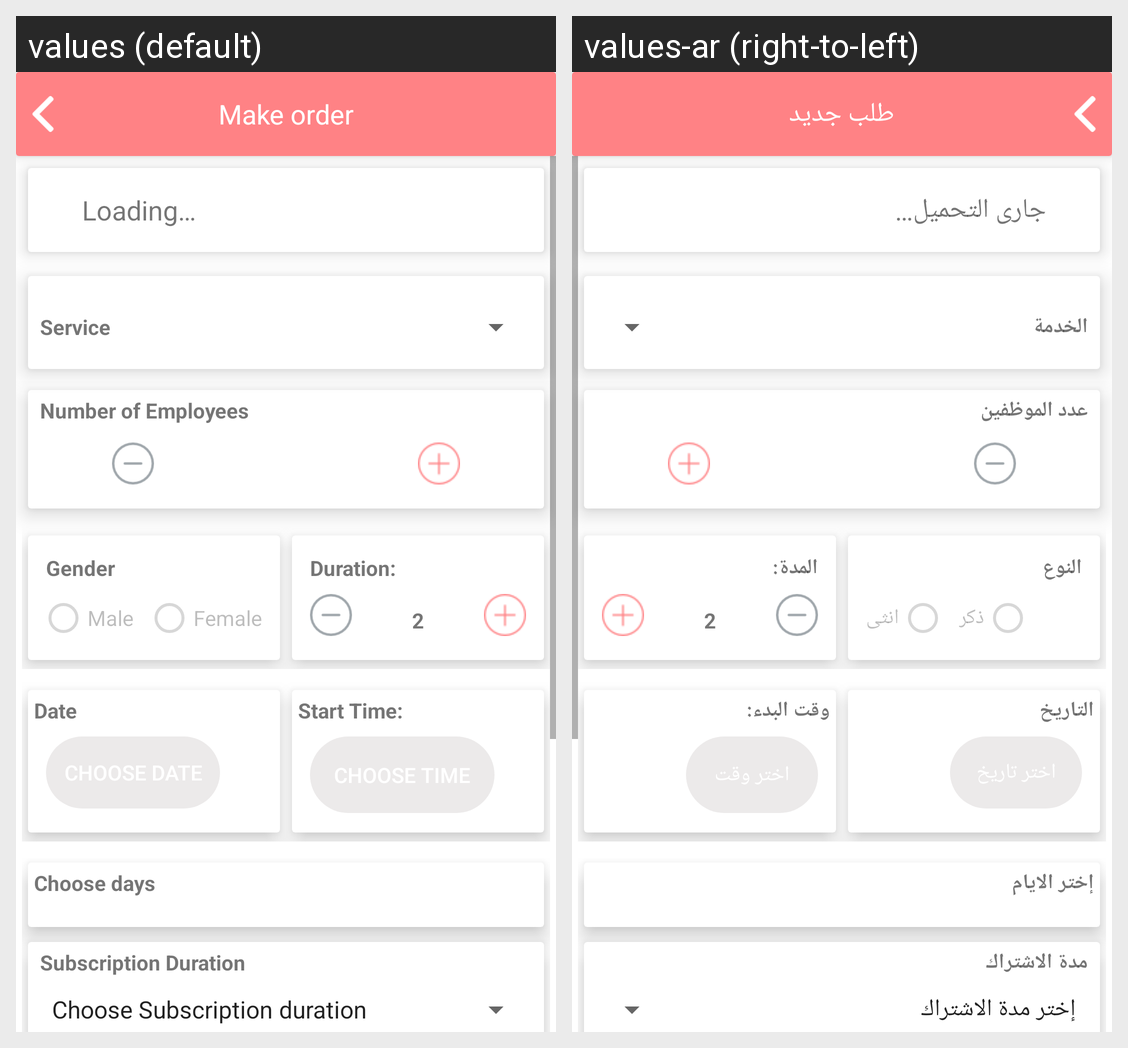

Translations of the strings shown on this Android screen, per locale in the grid:
Android screen res/layout/activity_make_order.xml rendered under 2 locales, left to right: values (default), values-ar (right-to-left). Device: Nexus 5 (rendered at 1080×1920; each locale shown at half size, 540×960, under a caption strip naming it); theme AppTheme.
Strings drawn on this screen, with the default value and each locale's value (text and hints the layout hard-codes, and strings that could not be matched under every locale, appear in the picture but are not listed):

make_order
  values: Make order
  values-ar: طلب جديد

loading_text
  values: Loading…
  values-ar: جارى التحميل…

txt_service
  values: Service
  values-ar: الخدمة

txt_number_of_employees
  values: Number of Employees
  values-ar: عدد الموظفين

txt_gender
  values: Gender
  values-ar: النوع

txt_male
  values: Male
  values-ar: ذكر

txt_female
  values: Female
  values-ar: انثى

txt_duration
  values: Duration:
  values-ar: المدة:

txt_date
  values: Date
  values-ar: التاريخ

txt_start_time
  values: Start Time:
  values-ar: وقت البدء:

txt_choose_days
  values: Choose days
  values-ar: إختر الايام

title_subscription_duration
  values: Subscription Duration
  values-ar: مدة الاشتراك
